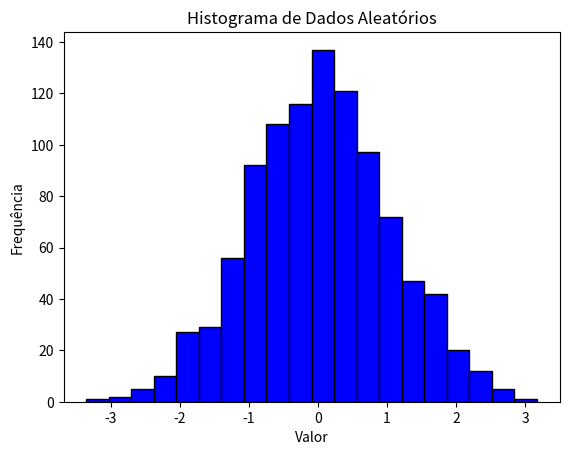

This chart was generated by the following Python code:
import matplotlib.pyplot as plt
import numpy as np

# Gerar dados aleatórios para o exemplo
dados = np.random.normal(0, 1, 1000)  # Dados normalmente distribuídos

# Plotar o histograma
plt.hist(dados, bins=20, color='blue', edgecolor='black')
plt.title("Histograma de Dados Aleatórios")
plt.xlabel("Valor")
plt.ylabel("Frequência")
plt.show()
